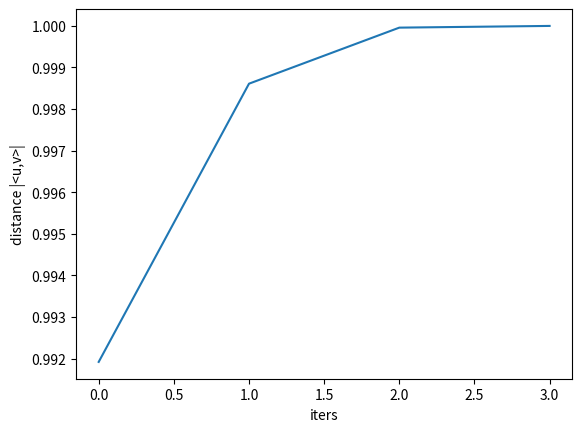

Python code for this plot:
import numpy as np
import math
import random
import matplotlib.pyplot as plt


# -12
# -0.333333
# -0.666666
# 0.666666

def normalize(vector):
    length = 0
    for i in range(len(vector)):
        length += vector[i][0] * vector[i][0]
    length = math.sqrt(length)
    for i in range(len(vector)):
        vector[i][0] /= length
    return vector


def distance(x, y):
    length = 0
    for i in range(len(x)):
        length += x[i][0] * y[i][0]
    return math.sqrt(abs(length))


M = np.array(
    [[-2, -2, 3],
     [-10, -1, 6],
     [10, -2, -9]])

# init v
v = np.array([[-0.333333], [-0.666666], [0.666666]])

# init u
u = np.zeros([3, 1])
for i in range(3):
    u[i][0] = random.random()

logger = []

while (True):
    u = normalize(M.dot(u))
    d = distance(u, v)
    logger.append(d)
    if abs(d - 1) <= 0.00001:
        break

plt.xlabel('iters')
plt.ylabel('distance |<u,v>|')
plt.plot(logger)
plt.show()
